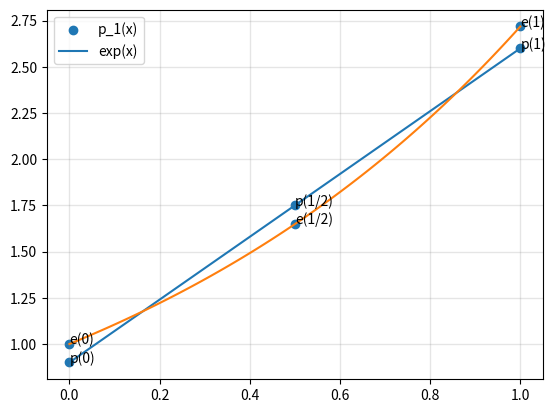

Here is the Python script that generated this plot:
import numpy as np
from matplotlib import pyplot as plt
from math import e, exp, sqrt


def p_1(x):
    return 0.9+1.7*x

def e_x(x):
    return exp(x)

x = [0, 0.5, 1, 0, 0.5, 1]
y = [p_1(0), p_1(0.5), p_1(1), e_x(0), e_x(0.5), e_x(1)]
n=['p(0)','p(1/2)','p(1)','e(0)','e(1/2)','e(1)']
fig, ax = plt.subplots()
ax.scatter(x, y)

for i, txt in enumerate(n):
    ax.annotate(txt, (x[i], y[i]))





ex= np.vectorize(e_x)
x = np.linspace(0, 1, 100)
ax.plot(x, p_1(x))
ax.plot(x, ex(x))
ax.grid(which='both', color='grey', linewidth=1, linestyle='-', alpha=0.2)
#ax.spines['bottom'].set_position('zero')
#ax.spines['left'].set_position('zero')
plt.legend(['p_1(x)','exp(x)'])
plt.show()

